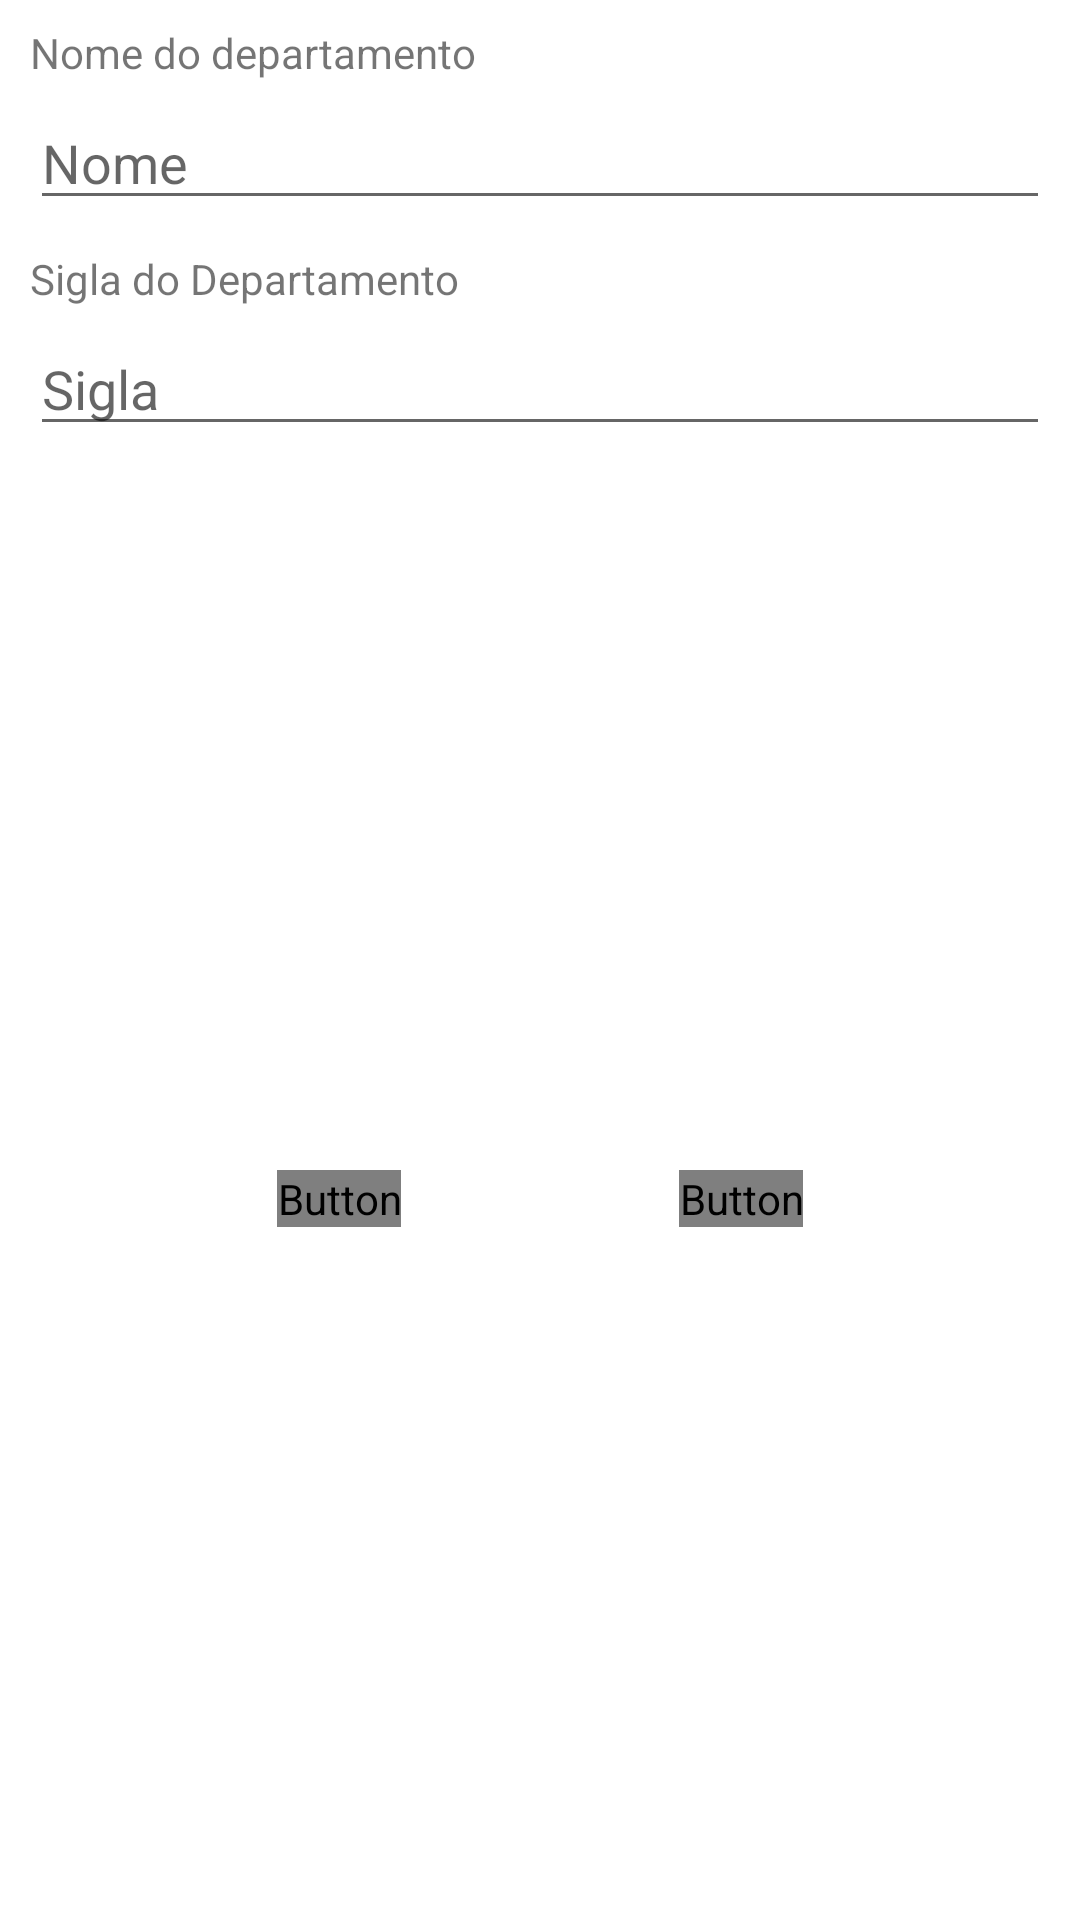

This screen was rendered from an Android layout file. Write that file and the resources it references.
<!-- AndroidManifest.xml: application theme Theme.AppKotlin -->
<!-- res/layout/activity_departamento_edit.xml -->
<?xml version="1.0" encoding="utf-8"?>
<androidx.constraintlayout.widget.ConstraintLayout xmlns:android="http://schemas.android.com/apk/res/android"
    xmlns:app="http://schemas.android.com/apk/res-auto"
    xmlns:tools="http://schemas.android.com/tools"
    android:layout_width="match_parent"
    android:layout_height="match_parent"
    tools:context=".Departamento.DepartamentoEditActivity">

    <LinearLayout
        android:id="@+id/linearLayout3"
        android:layout_width="match_parent"
        android:layout_height="wrap_content"
        android:layout_marginTop="8dp"
        android:orientation="vertical"
        app:layout_constraintEnd_toEndOf="parent"
        app:layout_constraintStart_toStartOf="parent"
        app:layout_constraintTop_toTopOf="parent">

        <TextView
            android:id="@+id/textView"
            android:layout_width="match_parent"
            android:layout_height="wrap_content"
            android:layout_marginLeft="10dp"
            android:layout_marginRight="10dp"
            android:text="Nome do departamento" />

        <EditText
            android:id="@+id/nomeDepEditText"
            android:layout_width="match_parent"
            android:layout_height="wrap_content"
            android:layout_marginLeft="10dp"
            android:layout_marginTop="5dp"
            android:layout_marginRight="10dp"
            android:layout_marginBottom="10dp"
            android:ems="10"
            android:hint="Nome"
            android:inputType="textPersonName" />

        <TextView
            android:id="@+id/textView2"
            android:layout_width="match_parent"
            android:layout_height="wrap_content"
            android:layout_marginLeft="10dp"
            android:layout_marginRight="10dp"
            android:text="Sigla do Departamento" />

        <EditText
            android:id="@+id/siglaDepEditText"
            android:layout_width="match_parent"
            android:layout_height="wrap_content"
            android:layout_marginLeft="10dp"
            android:layout_marginTop="5dp"
            android:layout_marginRight="10dp"
            android:layout_marginBottom="10dp"
            android:ems="10"
            android:hint="Sigla"
            android:inputType="textCapCharacters"
            android:longClickable="false"
            android:maxLength="3" />
    </LinearLayout>

    <Button
        android:id="@+id/salvar"
        android:layout_width="wrap_content"
        android:layout_height="wrap_content"
        android:background="@drawable/button_accept_background_shape"
        android:text="Salvar"
        android:textAllCaps="false"
        android:textColor="@color/white"
        android:textSize="16sp"
        app:backgroundTint="@color/button"
        app:layout_constraintBottom_toBottomOf="parent"
        app:layout_constraintEnd_toEndOf="parent"
        app:layout_constraintHorizontal_bias="0.5"
        app:layout_constraintStart_toEndOf="@+id/deletar"
        app:layout_constraintTop_toBottomOf="@+id/linearLayout3" />

    <Button
        android:id="@+id/deletar"
        android:layout_width="wrap_content"
        android:layout_height="wrap_content"
        android:background="@drawable/button_delete_background_shape"
        android:text="Deletar"
        android:textAllCaps="false"
        android:textColor="@color/white"
        android:textSize="16sp"
        android:visibility="gone"
        app:backgroundTint="@color/button"
        app:layout_constraintBottom_toBottomOf="parent"
        app:layout_constraintEnd_toStartOf="@+id/salvar"
        app:layout_constraintHorizontal_bias="0.5"
        app:layout_constraintStart_toEndOf="@+id/cancelar"
        app:layout_constraintTop_toBottomOf="@+id/linearLayout3" />

    <Button
        android:id="@+id/cancelar"
        android:layout_width="wrap_content"
        android:layout_height="wrap_content"
        android:background="@drawable/button_cancel_background_shape"
        android:text="Cancelar"
        android:textAllCaps="false"
        android:textColor="@color/white"
        android:textSize="16sp"
        app:backgroundTint="@color/button"
        app:layout_constraintBottom_toBottomOf="parent"
        app:layout_constraintEnd_toStartOf="@+id/deletar"
        app:layout_constraintHorizontal_bias="0.5"
        app:layout_constraintStart_toStartOf="parent"
        app:layout_constraintTop_toBottomOf="@+id/linearLayout3" />
</androidx.constraintlayout.widget.ConstraintLayout>
<!-- resources referenced by this layout -->
<resources>
  <color name="button" />
  <color name="white">#FFFFFFFF</color>
  <!-- drawable button_accept_background_shape (drawable) -->
  <?xml version="1.0" encoding="utf-8"?>
  <shape xmlns:android="http://schemas.android.com/apk/res/android" android:shape="rectangle">
      <gradient
          android:startColor="@color/acceptColorSecondary"
          android:endColor="@color/acceptColorSecondary"
          android:angle="45" />
      <corners android:radius="10dp"/>
  </shape>
  <!-- drawable button_cancel_background_shape (drawable) -->
  <?xml version="1.0" encoding="utf-8"?>
  <shape xmlns:android="http://schemas.android.com/apk/res/android" android:shape="rectangle">
      <gradient
          android:startColor="@color/cancelColorPrimary"
          android:endColor="@color/cancelColorPrimary"
          android:angle="45" />
      <corners android:radius="10dp"/>
  </shape>
  <!-- drawable button_delete_background_shape (drawable) -->
  <?xml version="1.0" encoding="utf-8"?>
  <shape xmlns:android="http://schemas.android.com/apk/res/android" android:shape="rectangle">
      <gradient
          android:startColor="@color/colorSecondary"
          android:endColor="@color/colorSecondary"
          android:angle="45" />
      <corners android:radius="10dp"/>
  </shape>
  <style name="Theme.AppKotlin" parent="Theme.MaterialComponents.DayNight.DarkActionBar">
          
          <item name="colorPrimary">@color/colorPrimary</item>
          <item name="colorPrimaryVariant">@color/colorPrimaryDark</item>
          <item name="colorOnPrimary">@color/white</item>
          
          <item name="colorSecondary">@color/colorSecondary</item>
          <item name="colorSecondaryVariant">@color/secondaryLight</item>
          <item name="colorOnSecondary">@color/black</item>
          
          <item name="android:statusBarColor" tools:targetApi="l">?attr/colorPrimaryVariant</item>
          
          <item name="colorButton">@color/colorPrimaryDark</item>
      </style>
  <color name="acceptColorSecondary">#51B855</color>
  <color name="cancelColorPrimary">#E41E1E</color>
  <color name="colorSecondary">#212121</color>
  <color name="colorPrimary">#42a5f5</color>
  <color name="colorPrimaryDark">#0077c2</color>
  <color name="secondaryLight">#484848</color>
  <color name="black">#FF000000</color>
</resources>
